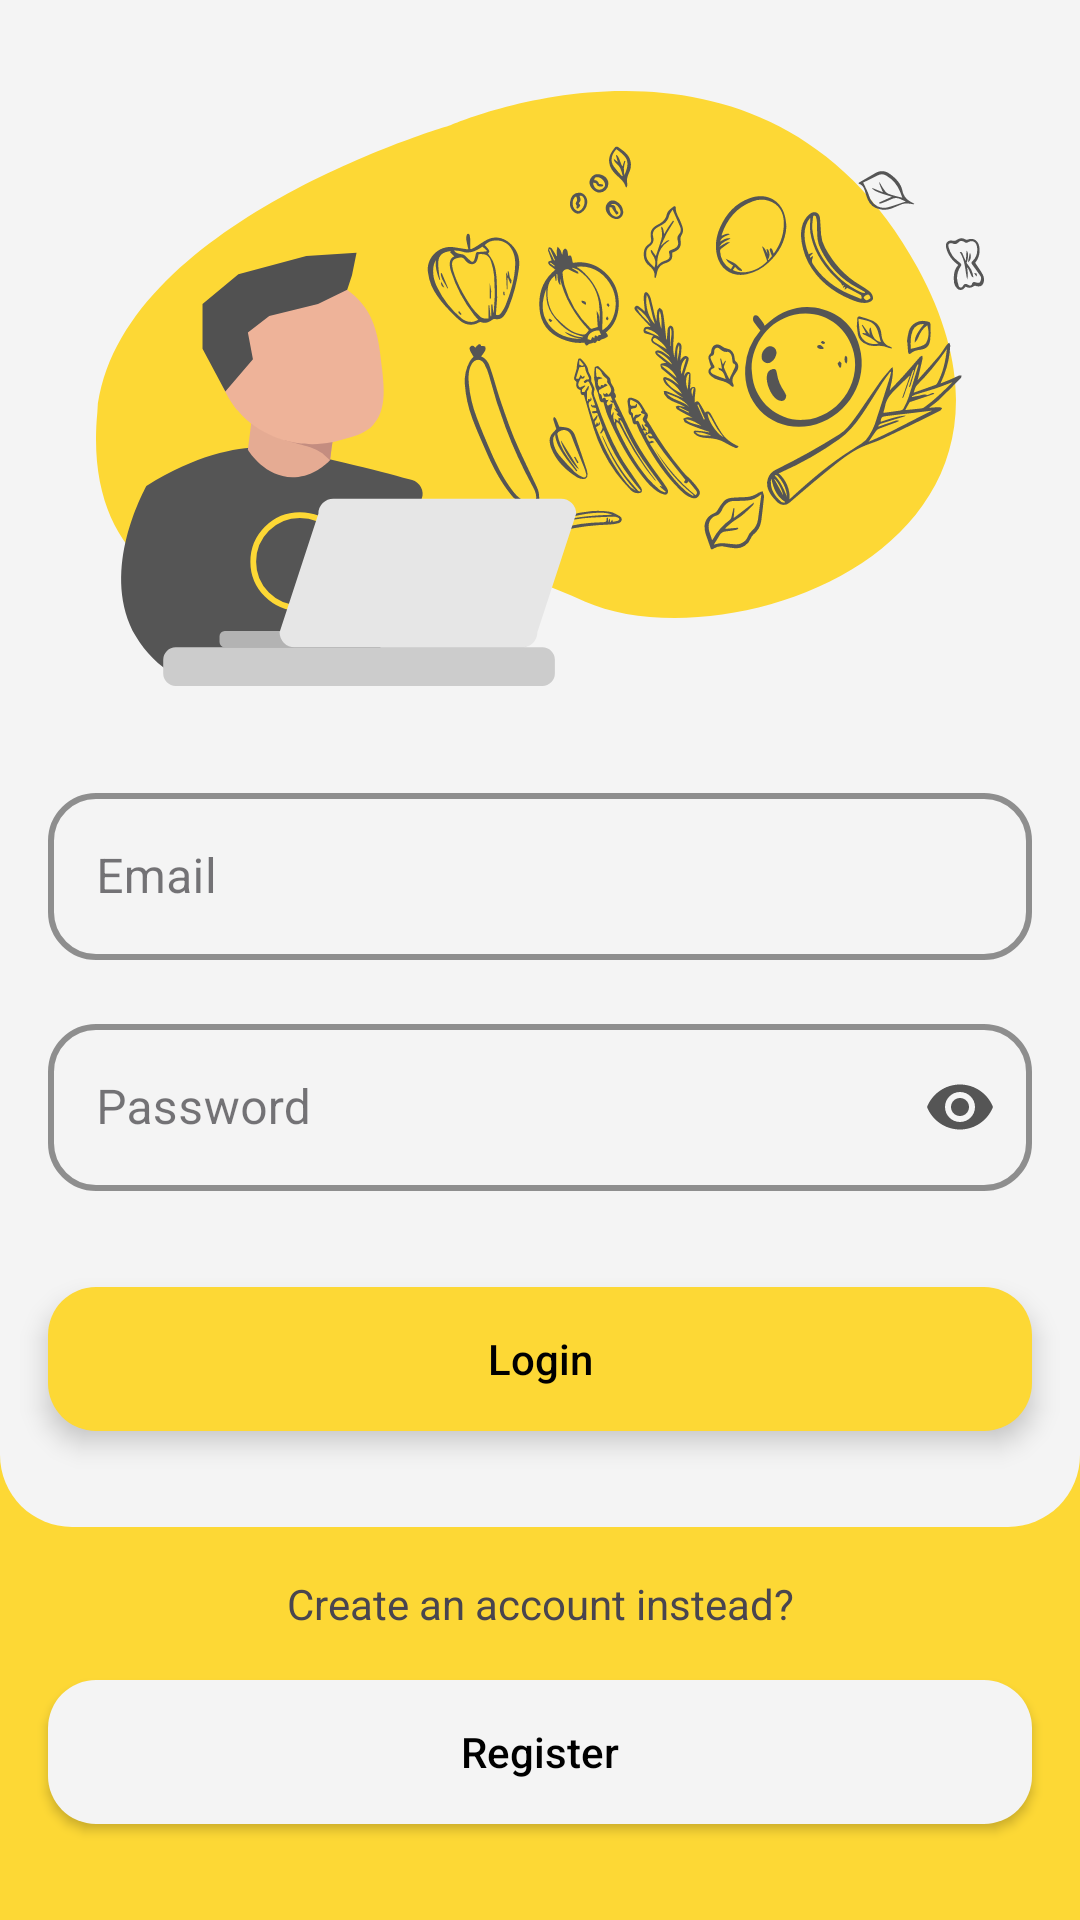

Layout XML and referenced resources for this Android screen:
<!-- AndroidManifest.xml: application theme Theme.BahanbaKu -->
<!-- res/layout/activity_login.xml -->
<?xml version="1.0" encoding="utf-8"?>
<androidx.constraintlayout.widget.ConstraintLayout xmlns:android="http://schemas.android.com/apk/res/android"
    xmlns:app="http://schemas.android.com/apk/res-auto"
    xmlns:tools="http://schemas.android.com/tools"
    android:layout_width="match_parent"
    android:layout_height="match_parent"
    android:background="@color/primary"
    tools:context=".ui.login.LoginActivity">

    <ImageView
        android:id="@+id/img_container"
        android:layout_width="match_parent"
        android:layout_height="0dp"
        android:elevation="4dp"
        android:src="@drawable/dr_page_container_down"
        android:layout_marginBottom="16dp"
        app:layout_constraintBottom_toTopOf="@+id/tv_create_account"
        app:layout_constraintTop_toTopOf="parent" />

    <ImageView
        android:id="@+id/img_login_illustration"
        android:layout_width="match_parent"
        android:layout_height="wrap_content"
        android:elevation="4dp"
        android:src="@drawable/ic_illustration_login"
        android:scaleType="fitXY"
        android:adjustViewBounds="true"
        android:layout_margin="32dp"
        app:layout_constraintBottom_toTopOf="@+id/tf_email"
        app:layout_constraintEnd_toEndOf="parent"
        app:layout_constraintStart_toStartOf="parent"
        app:layout_constraintTop_toTopOf="parent" />

    <com.google.android.material.textfield.TextInputLayout
        android:id="@+id/tf_email"
        style="@style/TextField"
        android:layout_width="match_parent"
        android:layout_height="wrap_content"
        android:layout_marginHorizontal="16dp"
        android:layout_marginStart="16dp"
        android:layout_marginBottom="16dp"
        android:layout_marginEnd="16dp"
        android:elevation="4dp"
        android:hint="@string/email"
        app:layout_constraintBottom_toTopOf="@+id/tf_password"
        app:layout_constraintEnd_toEndOf="parent"
        app:layout_constraintStart_toStartOf="parent">

        <com.google.android.material.textfield.TextInputEditText
            android:id="@+id/et_email"
            android:layout_width="match_parent"
            android:layout_height="wrap_content"
            android:inputType="textEmailAddress" />

    </com.google.android.material.textfield.TextInputLayout>

    <com.google.android.material.textfield.TextInputLayout
        android:id="@+id/tf_password"
        style="@style/TextField.Password"
        android:layout_width="match_parent"
        android:layout_height="wrap_content"
        android:layout_marginStart="16dp"
        android:layout_marginBottom="32dp"
        android:layout_marginEnd="16dp"
        android:elevation="4dp"
        android:hint="@string/password"
        app:layout_constraintBottom_toTopOf="@+id/btn_login"
        app:layout_constraintEnd_toEndOf="@id/tf_email"
        app:layout_constraintStart_toStartOf="@+id/tf_email">

        <com.google.android.material.textfield.TextInputEditText
            android:id="@+id/et_password"
            android:layout_width="match_parent"
            android:layout_height="wrap_content"
            android:inputType="textPassword" />

    </com.google.android.material.textfield.TextInputLayout>

    <Button
        android:id="@+id/btn_login"
        style="@style/Button.Active"
        android:layout_width="0dp"
        android:layout_height="wrap_content"
        android:layout_marginBottom="32dp"
        android:elevation="5dp"
        android:text="@string/login"
        app:layout_constraintBottom_toBottomOf="@+id/img_container"
        app:layout_constraintEnd_toEndOf="@id/tf_password"
        app:layout_constraintStart_toStartOf="@id/tf_password"/>

    <TextView
        android:id="@+id/tv_create_account"
        android:layout_width="wrap_content"
        android:layout_height="wrap_content"
        android:layout_marginBottom="16dp"
        android:text="@string/create_an_account_instead"
        app:layout_constraintBottom_toTopOf="@id/btn_register"
        app:layout_constraintStart_toStartOf="@id/btn_register"
        app:layout_constraintEnd_toEndOf="@id/btn_register"/>

    <Button
        android:id="@+id/btn_register"
        style="@style/Button.Active.Third"
        android:layout_width="0dp"
        android:layout_height="wrap_content"
        android:text="@string/register"
        android:layout_marginBottom="32dp"
        app:layout_constraintStart_toStartOf="@id/btn_login"
        app:layout_constraintEnd_toEndOf="@id/btn_login"
        app:layout_constraintBottom_toBottomOf="parent"/>

    <ProgressBar
        android:id="@+id/progress_bar"
        android:layout_width="wrap_content"
        android:layout_height="wrap_content"
        style="@style/ProgressBar"
        app:layout_constraintStart_toStartOf="parent"
        app:layout_constraintEnd_toEndOf="parent"
        app:layout_constraintTop_toTopOf="parent"
        app:layout_constraintBottom_toBottomOf="parent"/>
</androidx.constraintlayout.widget.ConstraintLayout>
<!-- resources referenced by this layout -->
<resources>
  <color name="primary">#FDD835</color>
  <!-- drawable dr_page_container_down (drawable) -->
  <?xml version="1.0" encoding="utf-8"?>
  <shape xmlns:android="http://schemas.android.com/apk/res/android"
      android:shape="rectangle">
  
      <solid
          android:color="@color/container_primary"/>
  
      <corners
          android:bottomLeftRadius="24dp"
          android:bottomRightRadius="24dp"/>
  </shape>
  <string name="create_an_account_instead">Create an account instead?</string>
  <string name="email">Email</string>
  <string name="login">Login</string>
  <string name="password">Password</string>
  <string name="register">Register</string>
  <style name="Button.Active">
          <item name="android:background">@drawable/dr_button_active</item>
          <item name="android:textColor">@color/black</item>
          <item name="android:padding">10dp</item>
      </style>
  <style name="Button.Active.Third">
          <item name="android:background">@drawable/dr_button_active_third</item>
          <item name="android:textColor">@color/black</item>
      </style>
  <style name="ProgressBar">
          <item name="android:visibility">invisible</item>
      </style>
  <style name="TextField" parent="Widget.MaterialComponents.TextInputLayout.OutlinedBox">
          <item name="boxStrokeColor">@color/secondary</item>
          <item name="hintTextColor">@color/secondary</item>
          <item name="titleTextColor">@color/secondary</item>
          <item name="boxStrokeWidth">2dp</item>
          <item name="boxCornerRadiusBottomStart">16dp</item>
          <item name="boxCornerRadiusBottomEnd">16dp</item>
          <item name="boxCornerRadiusTopStart">16dp</item>
          <item name="boxCornerRadiusTopEnd">16dp</item>
      </style>
  <style name="TextField.Password">
          <item name="endIconMode">password_toggle</item>
          <item name="endIconTint">@color/secondary</item>
      </style>
  <color name="container_primary">#F4F4F4</color>
  <!-- drawable dr_button_active (drawable) -->
  <?xml version="1.0" encoding="utf-8"?>
  <ripple
      android:color="@color/secondary"
      xmlns:android="http://schemas.android.com/apk/res/android">
      <item>
          <shape
              android:shape="rectangle">
  
              <solid
                  android:color="@color/primary"/>
  
              <corners
                  android:radius="16dp"/>
          </shape>
      </item>
  </ripple>
  <color name="black">#FF000000</color>
  <!-- drawable dr_button_active_third (drawable) -->
  <?xml version="1.0" encoding="utf-8"?>
  <ripple
      android:color="@color/secondary"
      xmlns:android="http://schemas.android.com/apk/res/android">
      <item>
          <shape
              android:shape="rectangle">
  
              <solid
                  android:color="@color/background"/>
  
              <corners
                  android:radius="16dp"/>
          </shape>
      </item>
  </ripple>
  <color name="secondary">#555555</color>
  <color name="white">#F4F4F4</color>
  <style name="ActionBar" parent="Widget.Material3.Light.ActionBar.Solid">
          <item name="background">@color/white</item>
      </style>
  <style name="Widget.App.BottomNavigationView" parent="Widget.Material3.BottomNavigationView">
          <item name="materialThemeOverlay">@style/ThemeOverlay.App.BottomNavigationView</item>
      </style>
  <color name="background">#F4F4F4</color>
  <style name="ThemeOverlay.App.BottomNavigationView" parent="">
          <item name="colorSurface">@color/primary_lighter</item>
          <item name="colorOnSurfaceVariant">@color/primary</item>
      </style>
  <color name="primary_lighter">#FFEB3B</color>
</resources>
